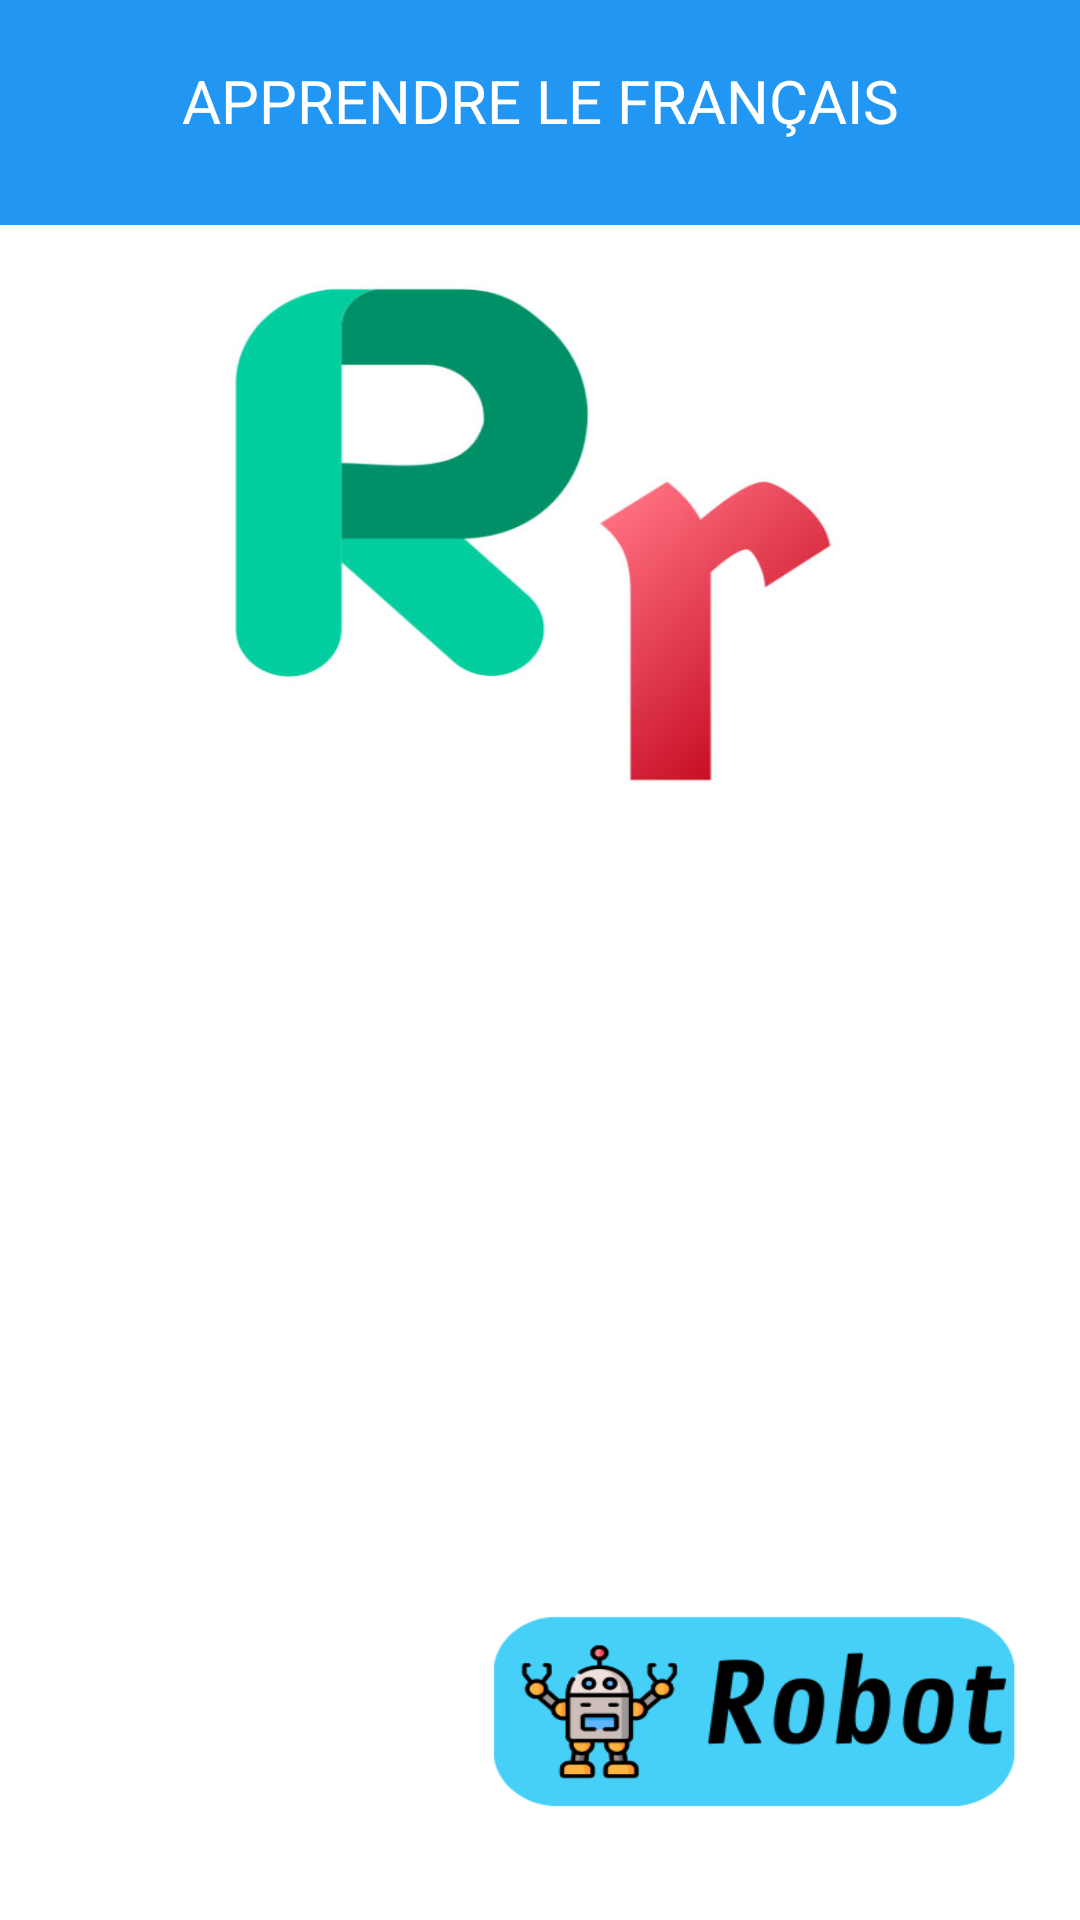

Produce the Android XML layout that renders to this screen, including the resource entries it uses.
<!-- AndroidManifest.xml: application theme Theme.ApprendreLeFrançais -->
<!-- res/layout/activity_ractivity.xml -->
<?xml version="1.0" encoding="utf-8"?>
<androidx.constraintlayout.widget.ConstraintLayout xmlns:android="http://schemas.android.com/apk/res/android"
    xmlns:app="http://schemas.android.com/apk/res-auto"
    xmlns:tools="http://schemas.android.com/tools"
    android:layout_width="match_parent"
    android:layout_height="match_parent"
    tools:context=".rActivity">

    <ImageView
        android:layout_width="match_parent"
        android:layout_height="wrap_content"
        android:background="@drawable/rr"
        tools:ignore="MissingConstraints" />

    <TextView
        android:id="@+id/text2"
        android:layout_width="match_parent"
        android:layout_height="75dp"
        android:background="@color/light_blue"
        android:text="APPRENDRE LE FRANÇAIS"
        android:padding="20dp"
        android:textSize="20dp"
        android:textColor="@color/white"
        android:textAlignment="center"
        tools:ignore="MissingConstraints" />

    <ImageButton
        android:id="@+id/btn_back"
        android:layout_width="32dp"
        android:layout_height="32dp"
        android:background="@drawable/left_chevron"
        android:translationY="22dp"
        android:translationX="5dp"/>

    <ImageButton
        android:id="@+id/btn_renard"
        android:layout_width="200dp"
        android:layout_height="82dp"
        android:background="@drawable/re"
        android:translationY="450dp"
        android:translationX="50dp"/>

    <ImageButton
        android:id="@+id/btn_robot"
        android:layout_width="200dp"
        android:layout_height="85dp"
        android:background="@drawable/ro"
        android:translationY="530dp"
        android:translationX="150dp"/>

</androidx.constraintlayout.widget.ConstraintLayout>
<!-- resources referenced by this layout -->
<resources>
  <color name="light_blue">#2196F3</color>
  <color name="white">#FFFFFFFF</color>
  <!-- drawable ro: png bitmap (drawable, 20229 bytes) -->
  <!-- drawable rr: jpg bitmap (drawable, 38834 bytes) -->
  <style name="Theme.ApprendreLeFrançais" parent="Base.Theme.ApprendreLeFrançais" />
  <style name="Base.Theme.ApprendreLeFrançais" parent="Theme.Material3.DayNight.NoActionBar">
          
          
      </style>
</resources>
